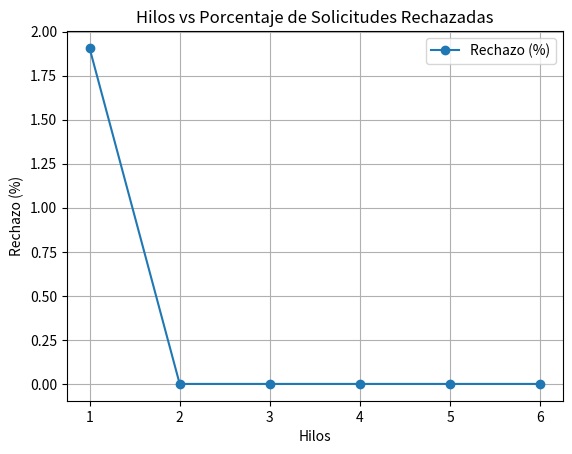
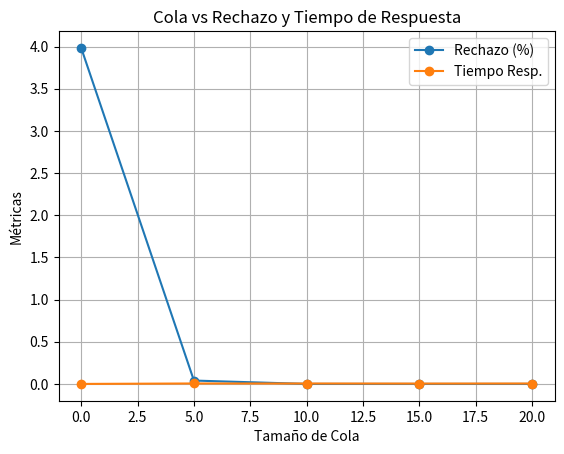
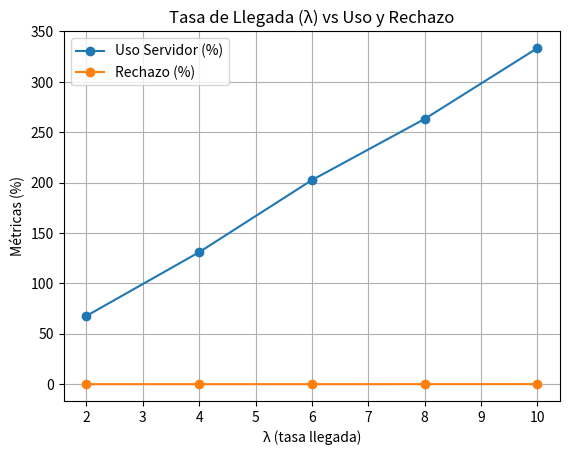
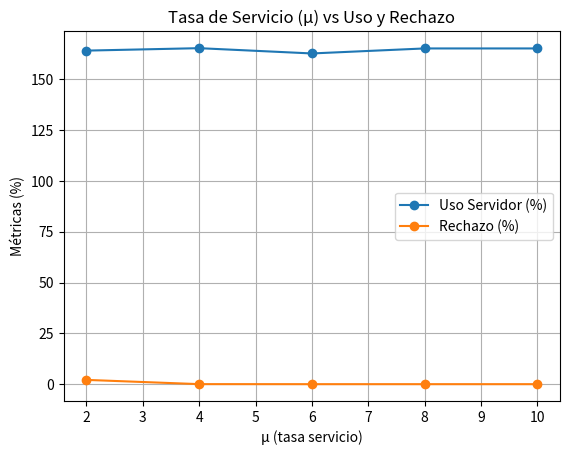

Python code for these plots, in order:
import random
import heapq
import numpy as np
import matplotlib.pyplot as plt
import os

class System:
    def __init__(self, lambda_rate, mu_rate, n_threads, queue_size, sim_time):
        self.lambda_rate = lambda_rate  # Tasa de llegada
        self.mu_rate = mu_rate          # Tasa de servicio
        self.n_threads = n_threads      # Número de hilos
        self.queue_size = queue_size    # Tamaño de la cola
        self.sim_time = sim_time        # Tiempo total de simulación

        # Variables internas
        self.reset_metrics()

    def reset_metrics(self):
        self.total_arrivals = 0
        self.total_served = 0
        self.total_rejected = 0
        self.total_response_time = 0
        self.total_queue_size = 0
        self.total_busy_time = 0
        self.event_queue = []
        self.threads_busy = 0
        self.queue = []

    def generate_inter_arrival_time(self):
        return np.random.exponential(1 / self.lambda_rate)

    def generate_service_time(self):
        return np.random.exponential(1 / self.mu_rate)

    def add_event(self, event_time, event_type, data=None):
        heapq.heappush(self.event_queue, (event_time, event_type, data))

    def handle_arrival(self, current_time):
        self.total_arrivals += 1
        inter_arrival_time = self.generate_inter_arrival_time()
        self.add_event(current_time + inter_arrival_time, 'arrival')

        if self.threads_busy < self.n_threads:
            self.threads_busy += 1
            service_time = self.generate_service_time()
            self.add_event(current_time + service_time, 'departure')
        elif len(self.queue) < self.queue_size:
            self.queue.append(current_time)
        else:
            self.total_rejected += 1

    def handle_departure(self, current_time):
        if self.queue:
            next_request_time = self.queue.pop(0)
            wait_time = current_time - next_request_time
            self.total_response_time += wait_time
            self.total_queue_size += len(self.queue)
            service_time = self.generate_service_time()
            self.add_event(current_time + service_time, 'departure')
        else:
            self.threads_busy -= 1
        self.total_served += 1

    def simulate(self):
        self.reset_metrics()
        current_time = 0
        self.add_event(current_time, 'arrival')

        while self.event_queue:
            event_time, event_type, data = heapq.heappop(self.event_queue)
            if event_time > self.sim_time:
                break
            current_time = event_time
            if event_type == 'arrival' and current_time < self.sim_time:
                self.handle_arrival(current_time)
            elif event_type == 'departure':
                self.handle_departure(current_time)

        # Resultados agregados
        total_requests = self.total_served + self.total_rejected
        avg_response_time = self.total_response_time / self.total_served if self.total_served else 0
        rejection_rate = self.total_rejected / total_requests if total_requests else 0
        avg_queue_size = self.total_queue_size / self.total_served if self.total_served else 0
        server_util = (self.total_served / self.sim_time) / self.n_threads

        return {
            'served': self.total_served,
            'rejected': self.total_rejected,
            'rejection_rate': rejection_rate * 100,
            'avg_response_time': avg_response_time,
            'avg_queue_size': avg_queue_size,
            'server_util': server_util * 100,
        }

# === FUNCIONES DE GRAFICADO Y EXPERIMENTACIÓN ===

def ensure_graph_dir():
    if not os.path.exists('graphs'):
        os.makedirs('graphs')

def plot_vs(x, ys, labels, xlabel, ylabel, title, filename):
    ensure_graph_dir()
    for y, label in zip(ys, labels):
        plt.plot(x, y, marker='o', label=label)
    plt.xlabel(xlabel)
    plt.ylabel(ylabel)
    plt.title(title)
    plt.legend()
    plt.grid(True)
    plt.savefig(f"graphs/{filename}")
    plt.clf()

def experiment_thread_vs_rejection(lambda_rate, mu_rate, sim_time):
    threads = [1, 2, 3, 4, 5, 6]
    rejections = []

    for n in threads:
        system = System(lambda_rate, mu_rate, n, 10, sim_time)
        result = system.simulate()
        rejections.append(result['rejection_rate'])

    plot_vs(threads, [rejections], ["Rechazo (%)"], "Hilos", "Rechazo (%)",
            "Hilos vs Porcentaje de Solicitudes Rechazadas", "threads_vs_rejection.png")

def experiment_queue_vs_response(lambda_rate, mu_rate, sim_time):
    queue_sizes = [0, 5, 10, 15, 20]
    rejections, response_times = [], []

    for q in queue_sizes:
        system = System(lambda_rate, mu_rate, 3, q, sim_time)
        result = system.simulate()
        rejections.append(result['rejection_rate'])
        response_times.append(result['avg_response_time'])

    plot_vs(queue_sizes, [rejections, response_times], ["Rechazo (%)", "Tiempo Resp."],
            "Tamaño de Cola", "Métricas", "Cola vs Rechazo y Tiempo de Respuesta", "queue_vs_response.png")

def experiment_lambda_variation(mu_rate, sim_time):
    lambdas = [2, 4, 6, 8, 10]
    utils, rejections = [], []

    for lam in lambdas:
        system = System(lam, mu_rate, 3, 10, sim_time)
        result = system.simulate()
        utils.append(result['server_util'])
        rejections.append(result['rejection_rate'])

    plot_vs(lambdas, [utils, rejections], ["Uso Servidor (%)", "Rechazo (%)"],
            "λ (tasa llegada)", "Métricas (%)",
            "Tasa de Llegada (λ) vs Uso y Rechazo", "lambda_vs_metrics.png")

def experiment_mu_variation(lambda_rate, sim_time):
    mus = [2, 4, 6, 8, 10]
    utils, rejections = [], []

    for mu in mus:
        system = System(lambda_rate, mu, 3, 10, sim_time)
        result = system.simulate()
        utils.append(result['server_util'])
        rejections.append(result['rejection_rate'])

    plot_vs(mus, [utils, rejections], ["Uso Servidor (%)", "Rechazo (%)"],
            "μ (tasa servicio)", "Métricas (%)",
            "Tasa de Servicio (μ) vs Uso y Rechazo", "mu_vs_metrics.png")

# === EJECUCIÓN DEL EXPERIMENTO ===

lambda_rate = 5
mu_rate = 6
sim_time = 1000

experiment_thread_vs_rejection(lambda_rate, mu_rate, sim_time)
experiment_queue_vs_response(lambda_rate, mu_rate, sim_time)
experiment_lambda_variation(mu_rate, sim_time)
experiment_mu_variation(lambda_rate, sim_time)

print("Simulaciones finalizadas. Gráficos guardados en carpeta 'graphs/'.")
